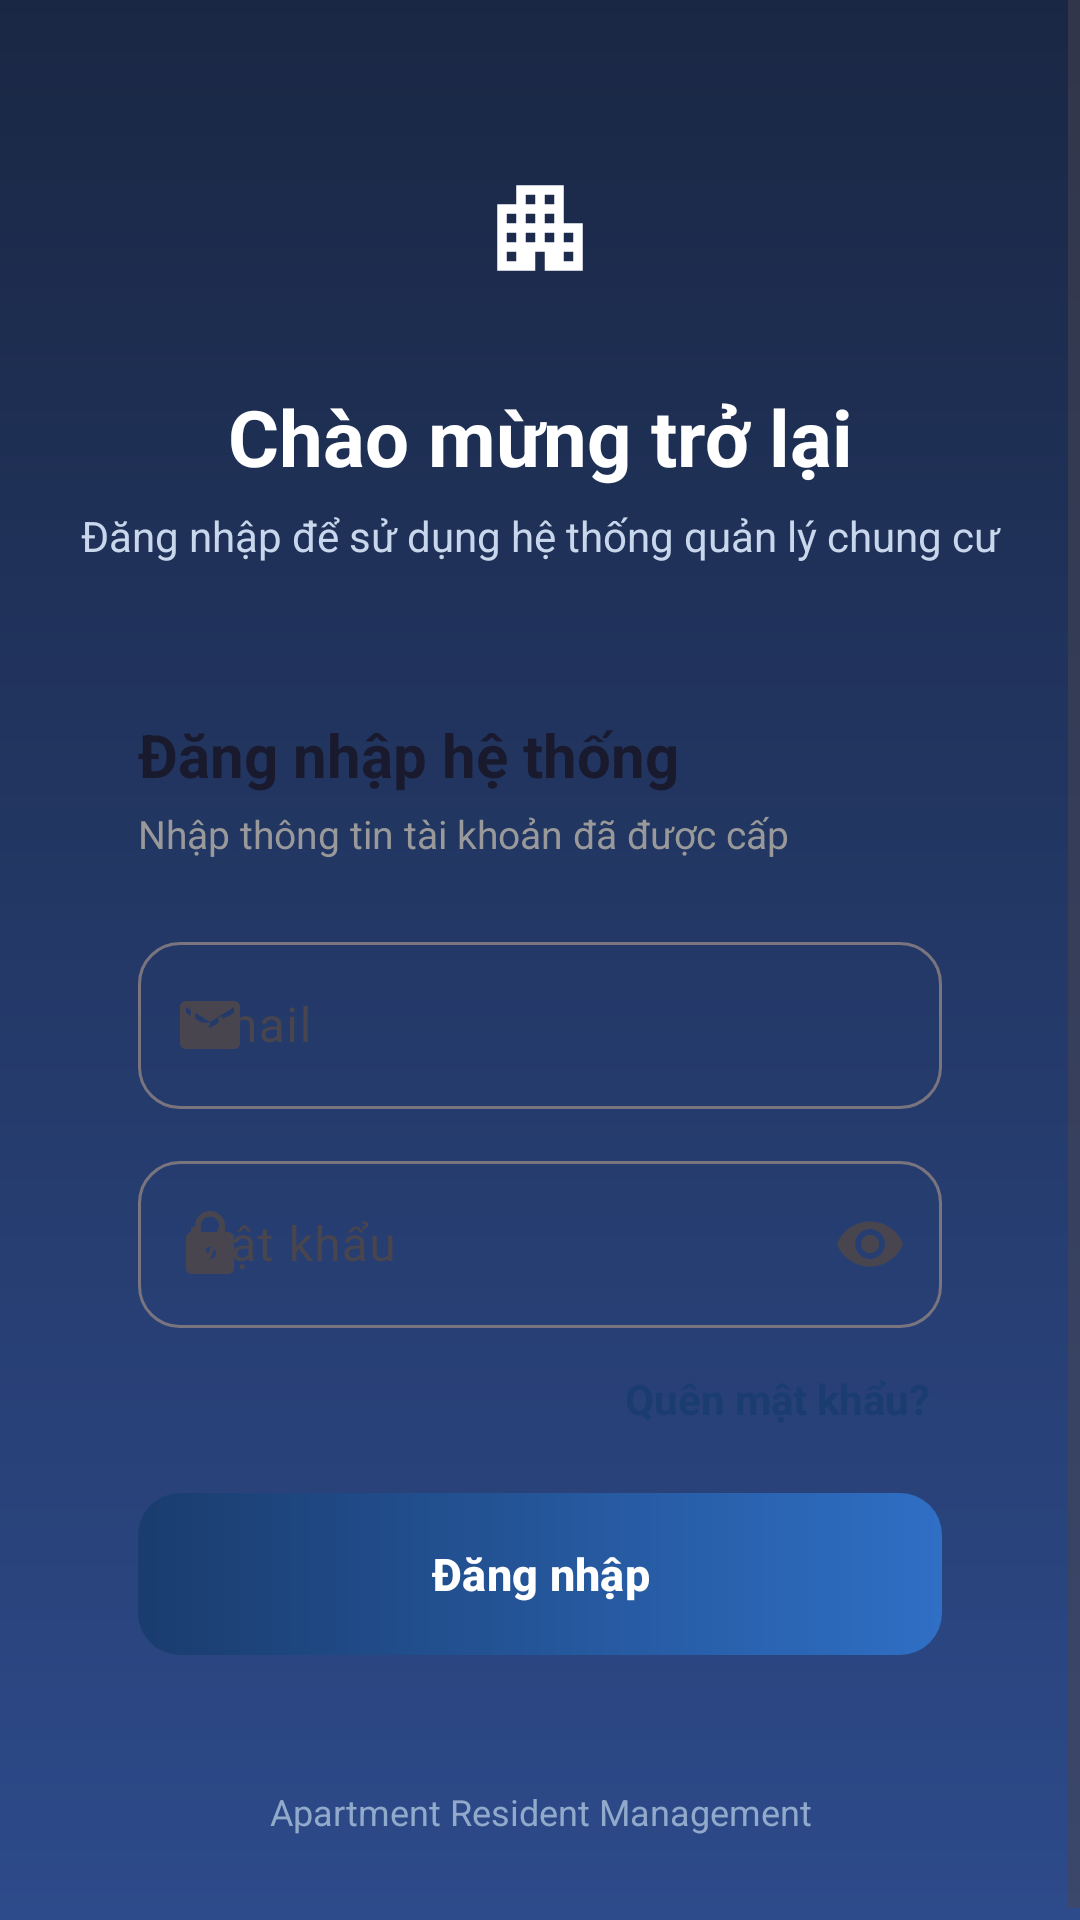

The Android layout XML behind this screen, and the referenced resources:
<!-- AndroidManifest.xml: application theme Theme.ApartmentManagement -->
<!-- res/layout/activity_login.xml -->
<ScrollView xmlns:android="http://schemas.android.com/apk/res/android" xmlns:app="http://schemas.android.com/apk/res-auto" android:layout_width="match_parent" android:layout_height="match_parent" android:background="@drawable/bg_header_gradient" android:fillViewport="true">
    <LinearLayout android:layout_width="match_parent" android:layout_height="wrap_content" android:layout_gravity="center" android:orientation="vertical" android:paddingStart="24dp" android:paddingTop="44dp" android:paddingEnd="24dp" android:paddingBottom="32dp">
        <FrameLayout android:layout_width="72dp" android:layout_height="72dp" android:layout_gravity="center" android:background="@drawable/bg_login_icon">
            <ImageView android:layout_width="38dp" android:layout_height="38dp" android:layout_gravity="center" android:contentDescription="@null" android:src="@drawable/ic_building" app:tint="@color/white"/>
        </FrameLayout>
        <TextView android:layout_width="match_parent" android:layout_height="wrap_content" android:layout_marginTop="16dp" android:gravity="center" android:text="Chào mừng trở lại" android:textColor="@color/white" android:textSize="26sp" android:textStyle="bold"/>
        <TextView android:layout_width="match_parent" android:layout_height="wrap_content" android:layout_marginTop="6dp" android:gravity="center" android:text="Đăng nhập để sử dụng hệ thống quản lý chung cư" android:textColor="#C9D7EC" android:textSize="14sp"/>
        <LinearLayout android:layout_width="match_parent" android:layout_height="wrap_content" android:layout_marginTop="28dp" android:background="@drawable/bg_login_card" android:elevation="8dp" android:orientation="vertical" android:padding="22dp">
            <TextView android:layout_width="wrap_content" android:layout_height="wrap_content" android:text="Đăng nhập hệ thống" android:textColor="@color/text_primary" android:textSize="20sp" android:textStyle="bold"/>
            <TextView android:layout_width="wrap_content" android:layout_height="wrap_content" android:layout_marginTop="4dp" android:text="Nhập thông tin tài khoản đã được cấp" android:textColor="@color/text_hint" android:textSize="13sp"/>
            <com.google.android.material.textfield.TextInputLayout android:id="@+id/tilEmail" style="@style/Widget.Material3.TextInputLayout.OutlinedBox" android:layout_width="match_parent" android:layout_height="wrap_content" android:layout_marginTop="22dp" android:hint="Email" app:boxCornerRadiusBottomEnd="14dp" app:boxCornerRadiusBottomStart="14dp" app:boxCornerRadiusTopEnd="14dp" app:boxCornerRadiusTopStart="14dp" app:startIconDrawable="@drawable/ic_email">
                <com.google.android.material.textfield.TextInputEditText android:id="@+id/etLoginEmail" android:layout_width="match_parent" android:layout_height="wrap_content" android:inputType="textEmailAddress" android:maxLines="1"/>
            </com.google.android.material.textfield.TextInputLayout>
            <com.google.android.material.textfield.TextInputLayout android:id="@+id/tilPassword" style="@style/Widget.Material3.TextInputLayout.OutlinedBox" android:layout_width="match_parent" android:layout_height="wrap_content" android:layout_marginTop="12dp" android:hint="Mật khẩu" app:boxCornerRadiusBottomEnd="14dp" app:boxCornerRadiusBottomStart="14dp" app:boxCornerRadiusTopEnd="14dp" app:boxCornerRadiusTopStart="14dp" app:endIconMode="password_toggle" app:startIconDrawable="@drawable/ic_lock">
                <com.google.android.material.textfield.TextInputEditText android:id="@+id/etLoginPassword" android:layout_width="match_parent" android:layout_height="wrap_content" android:inputType="textPassword" android:maxLines="1"/>
            </com.google.android.material.textfield.TextInputLayout>
            <EditText android:id="@+id/edtEmail" android:layout_width="1dp" android:layout_height="1dp" android:visibility="gone"/>
            <EditText android:id="@+id/edtPassword" android:layout_width="1dp" android:layout_height="1dp" android:visibility="gone"/>
            <TextView android:id="@+id/tvForgotPassword" android:layout_width="wrap_content" android:layout_height="wrap_content" android:layout_gravity="end" android:layout_marginTop="10dp" android:padding="4dp" android:text="Quên mật khẩu?" android:textColor="@color/primary_blue" android:textStyle="bold"/>
            <com.google.android.material.button.MaterialButton android:id="@+id/btnLogin" android:layout_width="match_parent" android:layout_height="54dp" android:layout_marginTop="18dp" android:background="@drawable/bg_login_button" android:text="Đăng nhập" android:textAllCaps="false" android:textColor="@color/white" android:textSize="15sp" android:textStyle="bold" app:backgroundTint="@null" app:cornerRadius="14dp"/>
            <ProgressBar android:id="@+id/progressBar" android:layout_width="28dp" android:layout_height="28dp" android:layout_gravity="center" android:layout_marginTop="14dp" android:visibility="gone"/>
        </LinearLayout>
        <TextView android:layout_width="match_parent" android:layout_height="wrap_content" android:layout_marginTop="22dp" android:gravity="center" android:text="Apartment Resident Management" android:textColor="#91A9CA" android:textSize="12sp"/>
    </LinearLayout>
</ScrollView>
<!-- resources referenced by this layout -->
<resources>
  <color name="primary_blue">#1A3C6E</color>
  <color name="text_hint">#999999</color>
  <color name="text_primary">#1A1A2E</color>
  <color name="white">#FFFFFFFF</color>
  <!-- drawable bg_header_gradient (drawable) -->
  <?xml version="1.0" encoding="utf-8"?>
  <shape xmlns:android="http://schemas.android.com/apk/res/android">
      <gradient
          android:startColor="#1A2744"
          android:endColor="#2D4A8A"
          android:angle="160"/>
  </shape>
  <!-- drawable bg_login_button (drawable) -->
  <?xml version="1.0" encoding="utf-8"?>
  <shape xmlns:android="http://schemas.android.com/apk/res/android"
      android:shape="rectangle">
      <gradient
          android:angle="0"
          android:endColor="#2F6FC5"
          android:startColor="#1A3C6E" />
      <corners android:radius="14dp" />
  </shape>
  <!-- drawable ic_building (drawable) -->
  <vector xmlns:android="http://schemas.android.com/apk/res/android"
      android:width="24dp"
      android:height="24dp"
      android:viewportWidth="24"
      android:viewportHeight="24">
      <path
          android:fillColor="#185FA5"
          android:pathData="M17,11V3H7v4H3v14h8v-4h2v4h8V11H17zM7,19H5v-2h2V19zM7,15H5v-2h2V15zM7,11H5V9h2V11zM11,15H9v-2h2V15zM11,11H9V9h2V11zM11,7H9V5h2V7zM15,15h-2v-2h2V15zM15,11h-2V9h2V11zM15,7h-2V5h2V7zM19,19h-2v-2h2V19zM19,15h-2v-2h2V15z"/>
  </vector>
  <!-- drawable ic_email (drawable) -->
  <vector xmlns:android="http://schemas.android.com/apk/res/android"
      android:width="24dp"
      android:height="24dp"
      android:viewportWidth="24"
      android:viewportHeight="24">
      <path
          android:fillColor="#185FA5"
          android:pathData="M20,4H4C2.9,4 2.01,4.9 2.01,6L2,18c0,1.1 0.9,2 2,2h16c1.1,0 2,-0.9 2,-2V6C22,4.9 21.1,4 20,4zM20,8l-8,5 -8,-5V6l8,5 8,-5V8z"/>
  </vector>
  <!-- drawable ic_lock (drawable) -->
  <vector xmlns:android="http://schemas.android.com/apk/res/android"
      android:width="24dp"
      android:height="24dp"
      android:viewportWidth="24"
      android:viewportHeight="24">
      <path android:fillColor="#185FA5"
          android:pathData="M18,8h-1V6c0,-2.76 -2.24,-5 -5,-5S7,3.24 7,6v2H6c-1.1,0 -2,0.9 -2,2v10c0,1.1 0.9,2 2,2h12c1.1,0 2,-0.9 2,-2V10c0,-1.1 -0.9,-2 -2,-2zM12,17c-1.1,0 -2,-0.9 -2,-2s0.9,-2 2,-2 2,0.9 2,2 -0.9,2 -2,2zM15.1,8H8.9V6c0,-1.71 1.39,-3.1 3.1,-3.1 1.71,0 3.1,1.39 3.1,3.1v2z"/>
  </vector>
  <style name="Theme.ApartmentManagement" parent="Base.Theme.ApartmentManagement" />
  <style name="Base.Theme.ApartmentManagement" parent="Theme.Material3.DayNight.NoActionBar">
          
          
      </style>
</resources>
